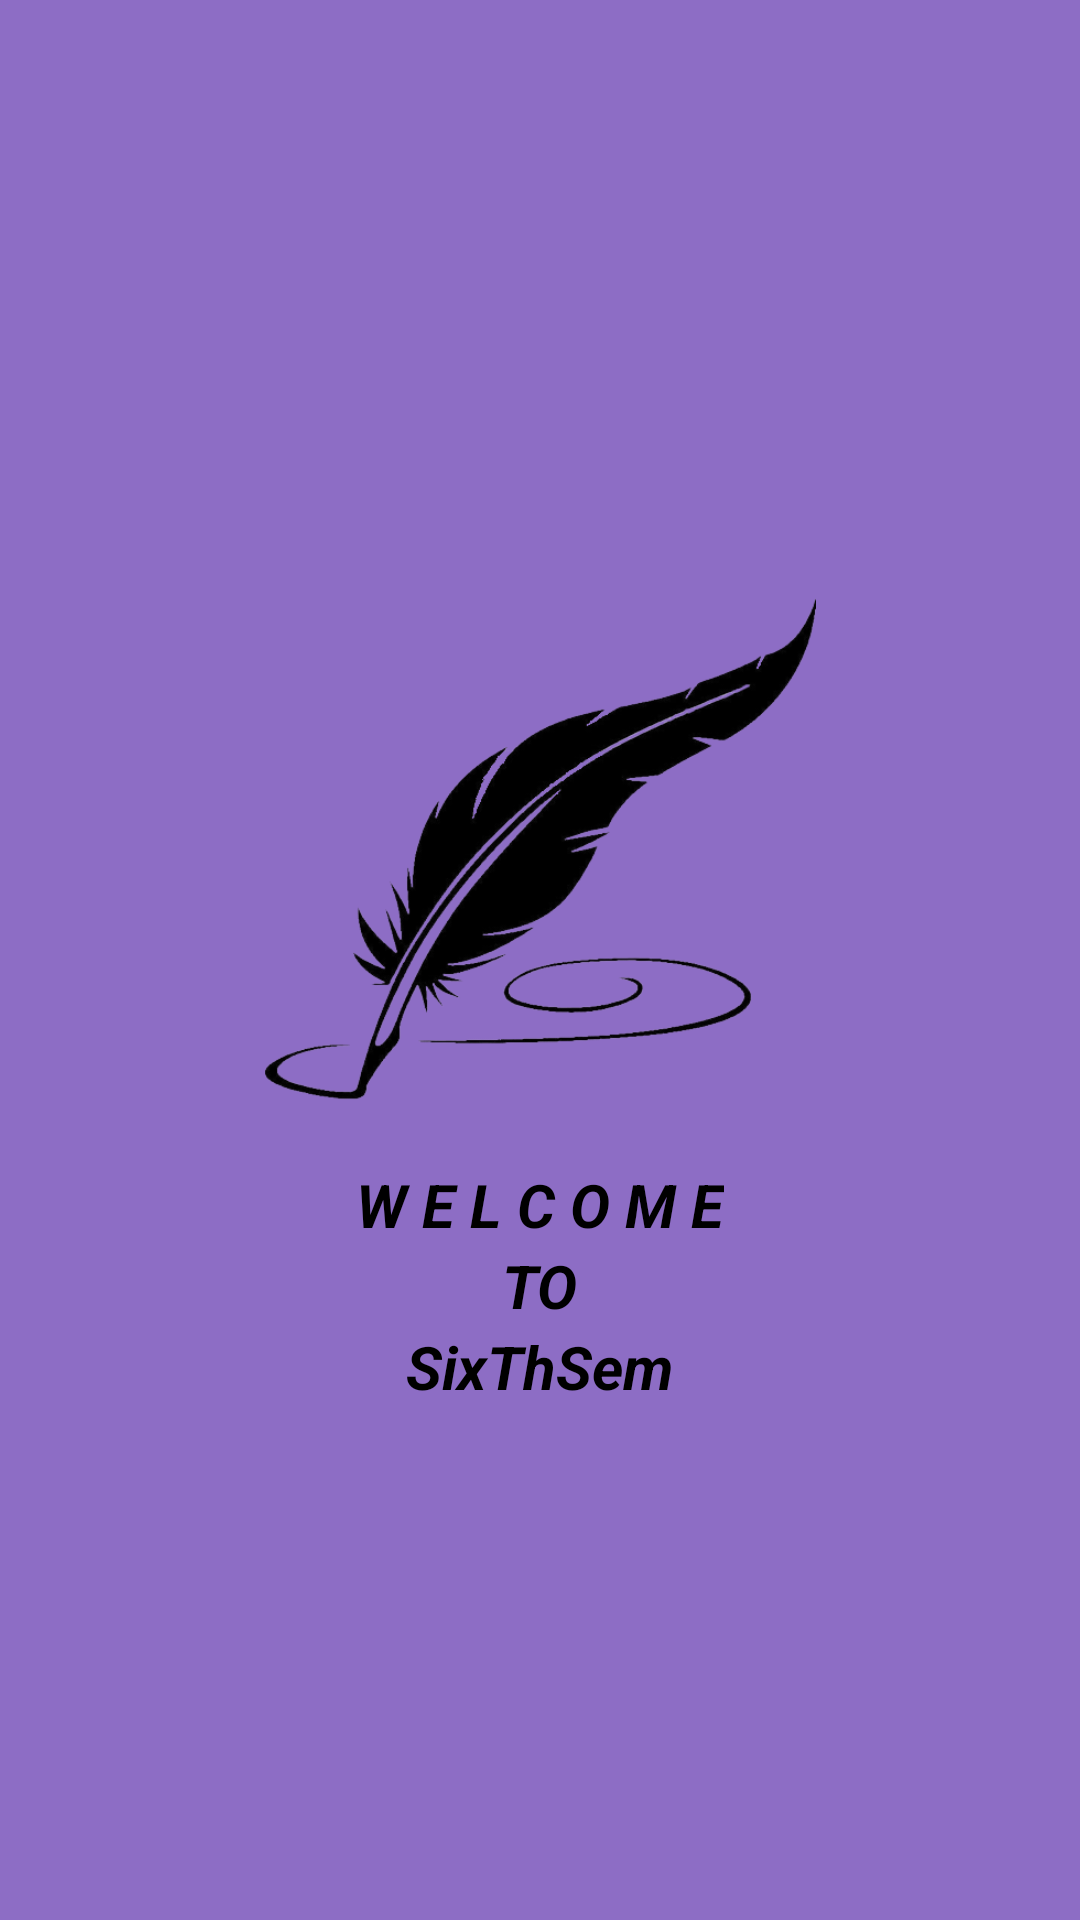

Produce the Android XML layout that renders to this screen, including the resource entries it uses.
<!-- AndroidManifest.xml: application theme Theme.SixThSem -->
<!-- res/layout/activity_splash.xml -->
<?xml version="1.0" encoding="utf-8"?>
<LinearLayout xmlns:android="http://schemas.android.com/apk/res/android"
    xmlns:app="http://schemas.android.com/apk/res-auto"
    xmlns:tools="http://schemas.android.com/tools"
    android:layout_width="match_parent"
    android:layout_height="match_parent"
    android:orientation="vertical"
    android:layout_gravity="center"
    android:gravity="center"
    android:background="#8D6DC5"
    android:textAlignment="center"
    tools:context=".splash">
<LinearLayout
    android:layout_width="wrap_content"
    android:layout_height="wrap_content"
    android:padding="20dp"
    android:gravity="center"
    android:orientation="vertical"
    android:layout_gravity="center">

    <ImageView
        android:layout_marginTop="-20dp"
        android:id="@+id/imageView3"
        android:layout_width="184dp"
        android:layout_height="349dp"
        app:srcCompat="@drawable/penremovebg" />

    <TextView
        android:layout_marginTop="-70dp"
        android:id="@+id/textView"
        android:layout_width="wrap_content"
        android:layout_height="wrap_content"
        android:elevation="20dp"
        android:text="W E L C O M E"
        android:textColor="@color/black"
        android:textSize="20sp"
        android:textStyle="bold|italic" />

    <TextView
        android:id="@+id/textView3"
        android:layout_width="wrap_content"
        android:layout_height="wrap_content"
        android:elevation="20dp"
        android:text="TO"
        android:textColor="@color/black"
        android:textSize="20sp"
        android:textStyle="bold|italic"
        app:layout_constraintBottom_toBottomOf="@+id/imageView3"
        app:layout_constraintEnd_toEndOf="parent"
        app:layout_constraintHorizontal_bias="0.498"
        app:layout_constraintStart_toStartOf="parent"
        app:layout_constraintTop_toBottomOf="@+id/textView"
        app:layout_constraintVertical_bias="0.0" />

    <TextView
        android:id="@+id/textView1"
        android:layout_width="wrap_content"
        android:layout_height="wrap_content"
        android:elevation="20dp"
        android:text="SixThSem"
        android:textColor="@color/black"
        android:textSize="20sp"
        android:textStyle="bold|italic"
        app:layout_constraintBottom_toBottomOf="parent"
        app:layout_constraintEnd_toEndOf="parent"
        app:layout_constraintStart_toStartOf="parent"
        app:layout_constraintTop_toBottomOf="@+id/textView3"
        app:layout_constraintVertical_bias="0.0" />
    </LinearLayout>

</LinearLayout>
<!-- resources referenced by this layout -->
<resources>
  <color name="black">#FF000000</color>
  <!-- drawable penremovebg: png bitmap (drawable, 74722 bytes) -->
  <style name="Theme.SixThSem" parent="Theme.AppCompat.DayNight.NoActionBar">
          
          <item name="colorPrimary">#673AB7</item>
          <item name="colorPrimaryVariant">#8C62D6</item>
          <item name="colorOnPrimary">@color/white</item>
          
          <item name="colorSecondary">@color/teal_200</item>
          <item name="colorSecondaryVariant">@color/teal_700</item>
          <item name="colorOnSecondary">@color/black</item>
          
          <item name="android:statusBarColor">?attr/colorPrimaryVariant</item>
          
      </style>
  <color name="white">#FFFFFFFF</color>
  <color name="teal_200">#FF03DAC5</color>
  <color name="teal_700">#FF018786</color>
</resources>
